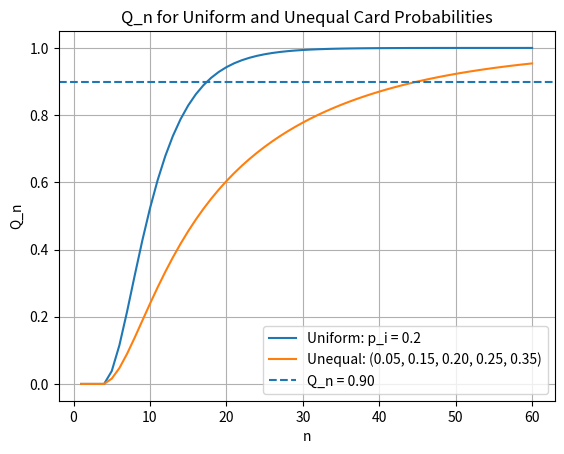

This figure's Python source:
import math
import matplotlib.pyplot as plt

# Uniform case: p_i = 0.2
def Q_equal(n):
    return sum(
        (-1)**k * math.comb(5, k) * (1 - k/5)**n
        for k in range(6)
    )

# Unequal case
def Q_unequal(n):
    p = [0.05, 0.15, 0.20, 0.25, 0.35]
    total = 0

    # Enumerate all subsets of {1,2,3,4,5}
    for mask in range(1 << 5):
        s = 0
        k = 0

        for i in range(5):
            if mask & (1 << i):
                s += p[i]
                k += 1

        total += (-1)**k * (1 - s)**n

    return total


# Find the smallest n in the uniform case
n = 1
while Q_equal(n) < 0.90:
    n += 1

print("Uniform case:")
print("smallest n =", n)
print("Q_{} = {:.10f}".format(n - 1, Q_equal(n - 1)))
print("Q_{} = {:.10f}".format(n, Q_equal(n)))


# Plot Q_n
ns = range(1, 61)

q_equal = [Q_equal(n) for n in ns]
q_unequal = [Q_unequal(n) for n in ns]

plt.plot(ns, q_equal, label="Uniform: p_i = 0.2")
plt.plot(
    ns,
    q_unequal,
    label="Unequal: (0.05, 0.15, 0.20, 0.25, 0.35)"
)

plt.axhline(0.90, linestyle="--", label="Q_n = 0.90")

plt.xlabel("n")
plt.ylabel("Q_n")
plt.title("Q_n for Uniform and Unequal Card Probabilities")

plt.legend()
plt.grid(True)

plt.show()
